3-way image classification set "data_освещённость" from GitHub (Vaibhavv526/Predicting-Illumination-from-Camera-Images); label vocabulary: bright, dark, normal.

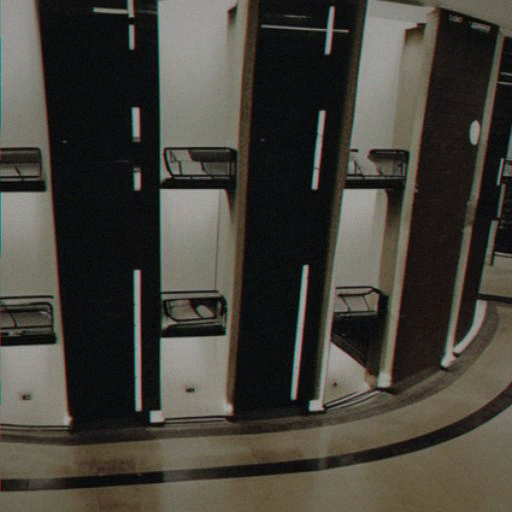
Label: bright

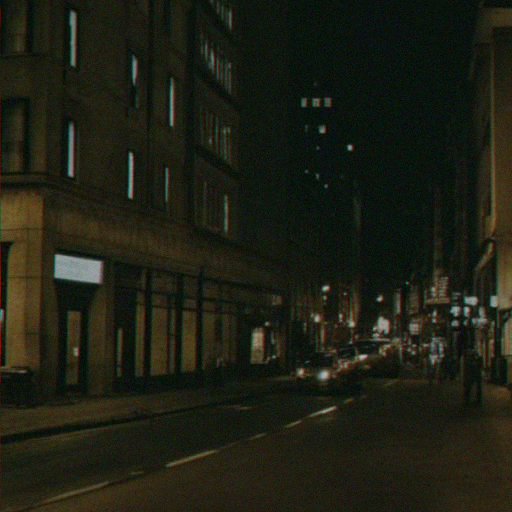
Label: dark

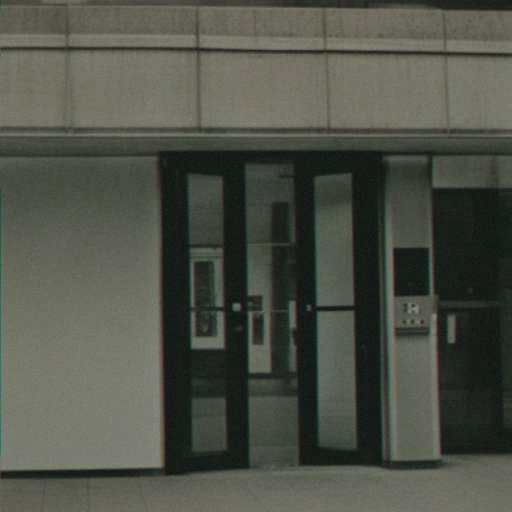
Label: normal

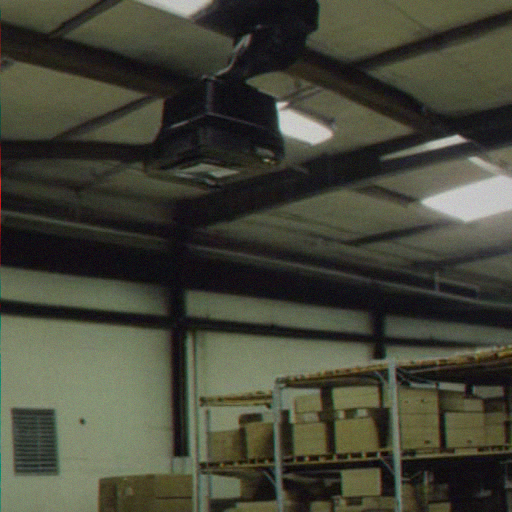
Label: normal

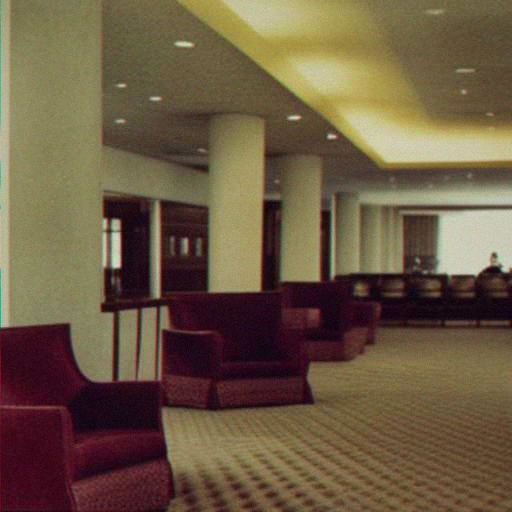
Label: bright

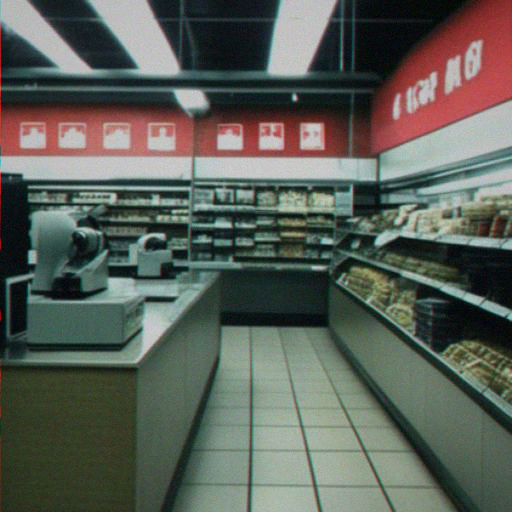
Label: dark
